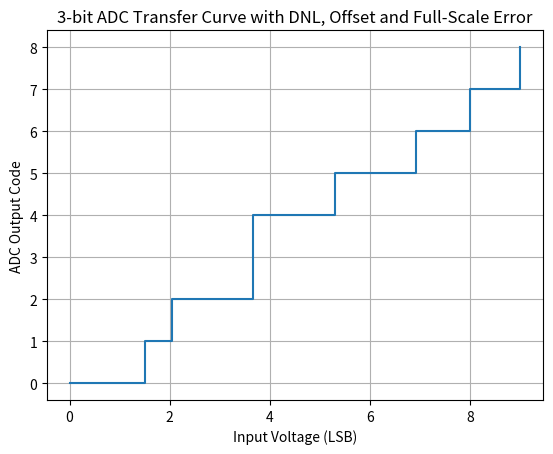

Generate this figure with matplotlib:
import numpy as np
import matplotlib.pyplot as plt

# Parameters
n_bits = 3
LSB = 1  # Assume normalized LSB
ideal_transitions = np.arange(1, 2**n_bits) * LSB  # Ideal transition levels

# Given DNL in LSB
DNL = np.array([0, -0.5, 0.5, -1, 0.5, 0.5, 0])

# Compute actual transitions (ideal + cumulative DNL)
actual_transitions = ideal_transitions + np.cumsum(DNL)

# Offset and full-scale error
offset_error = 0.5 * LSB
full_scale_error = 0.5 * LSB

# Apply offset error
actual_transitions += offset_error

# Apply gain error (full scale)
ideal_range = actual_transitions[-1] - actual_transitions[0]
scaled_range = ideal_range + full_scale_error
gain_correction = scaled_range / ideal_range
actual_transitions = actual_transitions[0] + (actual_transitions - actual_transitions[0]) * gain_correction

# Create input vs output transfer curve
vin = [0] + list(actual_transitions) + [actual_transitions[-1] + LSB]
codes = np.arange(0, 2**n_bits + 1)

# Plot transfer curve
plt.step(vin, codes, where='post')
plt.xlabel("Input Voltage (LSB)")
plt.ylabel("ADC Output Code")
plt.title("3-bit ADC Transfer Curve with DNL, Offset and Full-Scale Error")
plt.grid(True)
plt.show()
